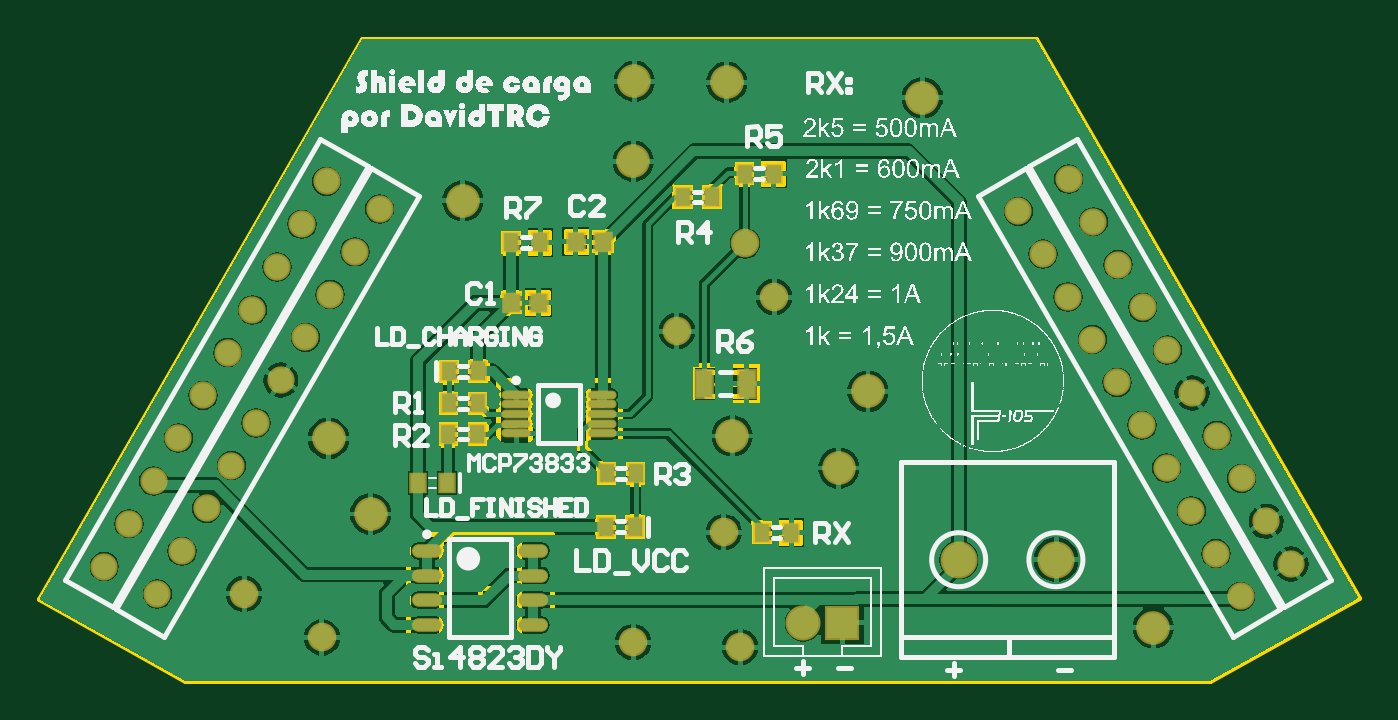
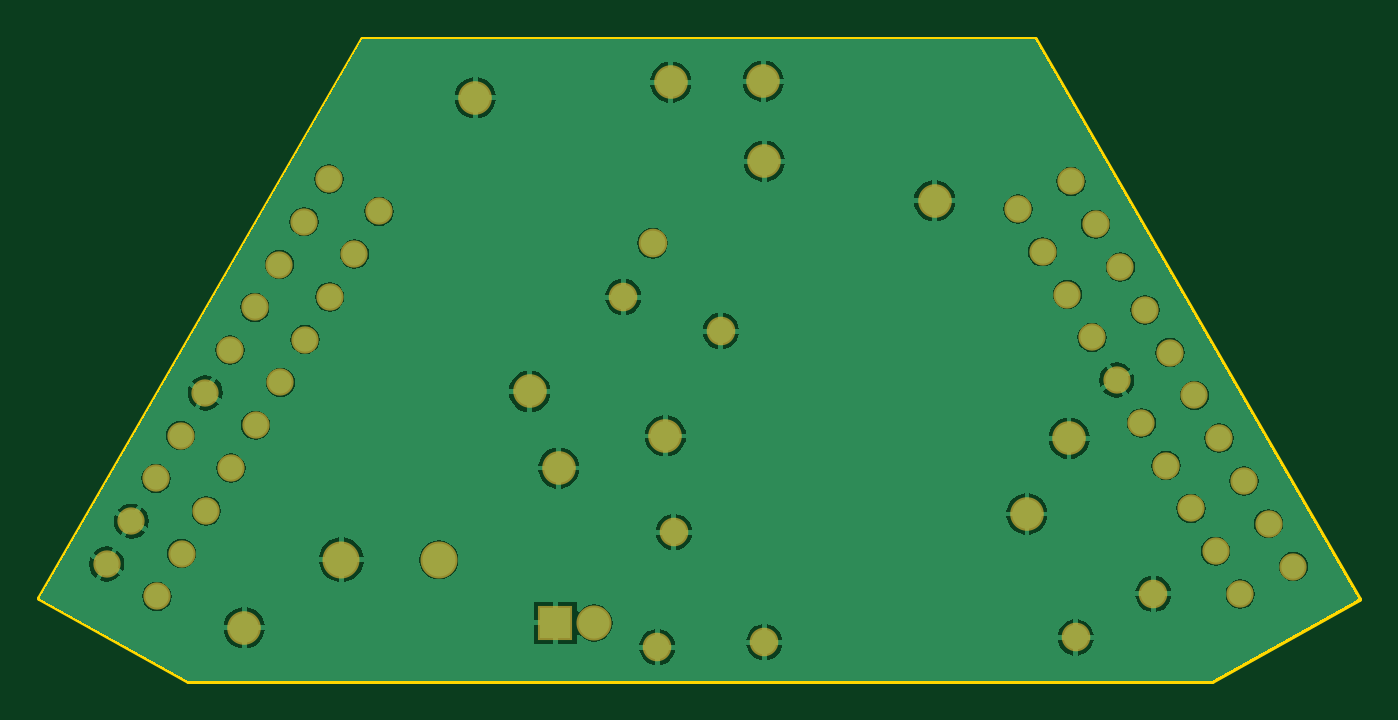
Circuit board: 8 layer files. Board 67.9 x 33.0 mm.
- bottom_copper: LiOnChargerShield.GBL (36726 bytes)
- bottom_silk: LiOnChargerShield.GBO (659 bytes)
- bottom_mask: LiOnChargerShield.GBS (2173 bytes)
- outline: LiOnChargerShield.GKO (662 bytes)
- outline: LiOnChargerShield.GM1 (5117 bytes)
- top_copper: LiOnChargerShield.GTL (50375 bytes)
- top_silk: LiOnChargerShield.GTO (238709 bytes)
- top_mask: LiOnChargerShield.GTS (3063 bytes)

=== bottom_copper: LiOnChargerShield.GBL (36726 bytes, source omitted) ===
=== bottom_silk: LiOnChargerShield.GBO ===
%FSLAX44Y44*%
%MOMM*%
G71*
G01*
G75*
G04 Layer_Color=32896*
%ADD10R,0.7000X0.9000*%
%ADD11R,0.8000X1.4000*%
%ADD12O,1.4000X0.3500*%
%ADD13R,0.8000X0.9000*%
%ADD14O,1.4500X0.6000*%
%ADD15C,0.5000*%
%ADD16C,0.2540*%
%ADD17C,0.2500*%
%ADD18C,0.4000*%
%ADD19C,1.5240*%
%ADD20C,1.6000*%
%ADD21R,1.6000X1.6000*%
%ADD22C,1.7000*%
%ADD23C,1.2000*%
%ADD24C,1.2700*%
%ADD25C,0.6000*%
%ADD26C,0.2000*%
%ADD27C,0.1000*%
%ADD28C,0.1270*%
%ADD29R,0.9032X1.1032*%
%ADD30R,1.0032X1.6032*%
%ADD31O,1.5000X0.4500*%
%ADD32R,1.0032X1.1032*%
%ADD33O,1.5500X0.7000*%
%ADD34C,1.7272*%
%ADD35C,1.8032*%
%ADD36R,1.8032X1.8032*%
%ADD37C,1.9032*%
%ADD38C,1.4032*%
%ADD39C,1.4732*%
M02*

=== bottom_mask: LiOnChargerShield.GBS ===
%FSLAX44Y44*%
%MOMM*%
G71*
G01*
G75*
G04 Layer_Color=16711935*
%ADD10R,0.7000X0.9000*%
%ADD11R,0.8000X1.4000*%
%ADD12O,1.4000X0.3500*%
%ADD13R,0.8000X0.9000*%
%ADD14O,1.4500X0.6000*%
%ADD15C,0.5000*%
%ADD16C,0.2540*%
%ADD17C,0.2500*%
%ADD18C,0.4000*%
%ADD19C,1.5240*%
%ADD20C,1.6000*%
%ADD21R,1.6000X1.6000*%
%ADD22C,1.7000*%
%ADD23C,1.2000*%
%ADD24C,1.2700*%
%ADD25C,0.6000*%
%ADD26C,0.2000*%
%ADD27C,0.1000*%
%ADD28C,0.1270*%
%ADD29R,0.9032X1.1032*%
%ADD30R,1.0032X1.6032*%
%ADD31O,1.5000X0.4500*%
%ADD32R,1.0032X1.1032*%
%ADD33O,1.5500X0.7000*%
%ADD34C,1.7272*%
%ADD35C,1.8032*%
%ADD36R,1.8032X1.8032*%
%ADD37C,1.9032*%
%ADD38C,1.4032*%
%ADD39C,1.4732*%
D34*
X390906Y151130D02*
D03*
X183388Y149860D02*
D03*
X388112Y332994D02*
D03*
X340614Y333502D02*
D03*
X460756Y173990D02*
D03*
X445770Y134620D02*
D03*
X252500Y272000D02*
D03*
X205000Y111000D02*
D03*
X488750Y325000D02*
D03*
X607500Y52500D02*
D03*
X340106Y292354D02*
D03*
D35*
X427500Y55000D02*
D03*
D36*
X447500D02*
D03*
D37*
X557500Y87500D02*
D03*
X507500D02*
D03*
D38*
X678241Y85294D02*
D03*
X665541Y107290D02*
D03*
X652841Y129288D02*
D03*
X640141Y151285D02*
D03*
X627441Y173282D02*
D03*
X614741Y195279D02*
D03*
X602041Y217276D02*
D03*
X589341Y239273D02*
D03*
X576641Y261270D02*
D03*
X563941Y283267D02*
D03*
X538104Y266618D02*
D03*
X550804Y244621D02*
D03*
X563504Y222624D02*
D03*
X576204Y200627D02*
D03*
X588904Y178630D02*
D03*
X601604Y156632D02*
D03*
X614304Y134635D02*
D03*
X627004Y112638D02*
D03*
X639704Y90641D02*
D03*
X652404Y68644D02*
D03*
X95356Y69857D02*
D03*
X108056Y91854D02*
D03*
X120756Y113851D02*
D03*
X133456Y135848D02*
D03*
X146156Y157845D02*
D03*
X158856Y179842D02*
D03*
X171556Y201839D02*
D03*
X184256Y223836D02*
D03*
X196956Y245833D02*
D03*
X209656Y267830D02*
D03*
X182369Y281968D02*
D03*
X169669Y259971D02*
D03*
X156969Y237974D02*
D03*
X144269Y215977D02*
D03*
X131569Y193980D02*
D03*
X118869Y171982D02*
D03*
X106169Y149986D02*
D03*
X93469Y127988D02*
D03*
X80769Y105991D02*
D03*
X68069Y83994D02*
D03*
D39*
X362500Y205000D02*
D03*
X412500Y222500D02*
D03*
X395000Y42500D02*
D03*
X340000Y45000D02*
D03*
X386588Y101600D02*
D03*
X140000Y70000D02*
D03*
X180000Y47500D02*
D03*
X397500Y250250D02*
D03*
M02*

=== outline: LiOnChargerShield.GKO ===
%FSLAX44Y44*%
%MOMM*%
G71*
G01*
G75*
G04 Layer_Color=16711935*
%ADD10R,0.7000X0.9000*%
%ADD11R,0.8000X1.4000*%
%ADD12O,1.4000X0.3500*%
%ADD13R,0.8000X0.9000*%
%ADD14O,1.4500X0.6000*%
%ADD15C,0.5000*%
%ADD16C,0.2540*%
%ADD17C,0.2500*%
%ADD18C,0.4000*%
%ADD19C,1.5240*%
%ADD20C,1.6000*%
%ADD21R,1.6000X1.6000*%
%ADD22C,1.7000*%
%ADD23C,1.2000*%
%ADD24C,1.2700*%
%ADD25C,0.6000*%
%ADD26C,0.2000*%
%ADD27C,0.1000*%
%ADD28C,0.1270*%
%ADD29R,0.9032X1.1032*%
%ADD30R,1.0032X1.6032*%
%ADD31O,1.5000X0.4500*%
%ADD32R,1.0032X1.1032*%
%ADD33O,1.5500X0.7000*%
%ADD34C,1.7272*%
%ADD35C,1.8032*%
%ADD36R,1.8032X1.8032*%
%ADD37C,1.9032*%
%ADD38C,1.4032*%
%ADD39C,1.4732*%
M02*

=== outline: LiOnChargerShield.GM1 ===
%FSLAX44Y44*%
%MOMM*%
G71*
G01*
G75*
G04 Layer_Color=16711935*
%ADD10R,0.7000X0.9000*%
%ADD11R,0.8000X1.4000*%
%ADD12O,1.4000X0.3500*%
%ADD13R,0.8000X0.9000*%
%ADD14O,1.4500X0.6000*%
%ADD15C,0.5000*%
%ADD16C,0.2540*%
%ADD17C,0.2500*%
%ADD18C,0.4000*%
%ADD19C,1.5240*%
%ADD20C,1.6000*%
%ADD21R,1.6000X1.6000*%
%ADD22C,1.7000*%
%ADD23C,1.2000*%
%ADD24C,1.2700*%
%ADD25C,0.6000*%
%ADD26C,0.2000*%
%ADD27C,0.1000*%
%ADD28C,0.1270*%
%ADD29R,0.9032X1.1032*%
%ADD30R,1.0032X1.6032*%
%ADD31O,1.5000X0.4500*%
%ADD32R,1.0032X1.1032*%
%ADD33O,1.5500X0.7000*%
%ADD34C,1.7272*%
%ADD35C,1.8032*%
%ADD36R,1.8032X1.8032*%
%ADD37C,1.9032*%
%ADD38C,1.4032*%
%ADD39C,1.4732*%
D16*
X272734Y245198D02*
Y256198D01*
X296734Y245198D02*
Y256198D01*
X272734D02*
X296734D01*
X272734Y245198D02*
X296734D01*
X279984Y250698D02*
X289484D01*
X284734Y245948D02*
Y255448D01*
X240476Y146646D02*
Y157646D01*
X264476Y146646D02*
Y157646D01*
X240476D02*
X264476D01*
X240476Y146646D02*
X264476D01*
X247726Y152146D02*
X257226D01*
X252476Y147396D02*
Y156896D01*
X224250Y45500D02*
Y100500D01*
X298250Y45500D02*
Y100500D01*
X224250D02*
X298250D01*
X224250Y45500D02*
X298250D01*
X256250Y73000D02*
X266250D01*
X261250Y68000D02*
Y78000D01*
X317500Y246250D02*
Y255750D01*
X312750Y251000D02*
X322250D01*
X305500Y256500D02*
X329500D01*
X305500Y245500D02*
X329500D01*
X305500D02*
Y256500D01*
X329500Y245500D02*
Y256500D01*
X401766Y95846D02*
Y106846D01*
X425766Y95846D02*
Y106846D01*
X401766D02*
X425766D01*
X401766Y95846D02*
X425766D01*
X409016Y101346D02*
X418516D01*
X413766Y96596D02*
Y106096D01*
X321864Y126434D02*
Y137434D01*
X345864Y126434D02*
Y137434D01*
X321864D02*
X345864D01*
X321864Y126434D02*
X345864D01*
X329114Y131934D02*
X338614D01*
X333864Y127184D02*
Y136684D01*
X264730Y178904D02*
Y189904D01*
X240730Y178904D02*
Y189904D01*
Y178904D02*
X264730D01*
X240730Y189904D02*
X264730D01*
X247980Y184404D02*
X257480Y184404D01*
X252730Y179654D02*
X252730Y189154D01*
X284480Y214960D02*
Y224460D01*
X279730Y219710D02*
X289230D01*
X272480Y214210D02*
X296480D01*
X272480Y225210D02*
X296480D01*
Y214210D02*
Y225210D01*
X272480Y214210D02*
Y225210D01*
X392876Y280504D02*
Y291504D01*
X416876Y280504D02*
Y291504D01*
X392876D02*
X416876D01*
X392876Y280504D02*
X416876D01*
X400126Y286004D02*
X409626D01*
X404876Y281254D02*
Y290754D01*
X321502Y98894D02*
Y109894D01*
X345502Y98894D02*
Y109894D01*
X321502D02*
X345502D01*
X321502Y98894D02*
X345502D01*
X328752Y104394D02*
X338252D01*
X333502Y99644D02*
Y109144D01*
X301860Y157414D02*
Y167414D01*
X296860Y162414D02*
X306860D01*
X270610Y144914D02*
X333110D01*
X270610Y179914D02*
X333110D01*
Y144914D02*
Y179914D01*
X270610Y144914D02*
Y179914D01*
X361126Y268566D02*
Y279566D01*
X385126Y268566D02*
Y279566D01*
X361126D02*
X385126D01*
X361126Y268566D02*
X385126D01*
X368376Y274066D02*
X377876D01*
X373126Y269316D02*
Y278816D01*
X240596Y162394D02*
Y173394D01*
X264596Y162394D02*
Y173394D01*
X240596D02*
X264596D01*
X240596Y162394D02*
X264596D01*
X247846Y167894D02*
X257346D01*
X252596Y163144D02*
Y172644D01*
X387500Y173000D02*
Y183000D01*
X382500Y178000D02*
X392500D01*
X370250Y168500D02*
X404750D01*
X370250Y187500D02*
X404750D01*
Y168500D02*
Y187500D01*
X370250Y168500D02*
Y187500D01*
X276234Y245948D02*
Y255448D01*
X293234Y245948D02*
Y255448D01*
X276234D02*
X293234D01*
X276234Y245948D02*
X293234D01*
X243976Y147396D02*
Y156896D01*
X260976Y147396D02*
Y156896D01*
X243976D02*
X260976D01*
X243976Y147396D02*
X260976D01*
X241250Y48000D02*
Y98000D01*
X281250Y48000D02*
Y98000D01*
X241250D02*
X281250D01*
X241250Y48000D02*
X281250D01*
X308750Y255750D02*
X326250D01*
X308750Y246250D02*
X326250D01*
X308750D02*
Y255750D01*
X326250Y246250D02*
Y255750D01*
X405266Y96596D02*
Y106096D01*
X422266Y96596D02*
Y106096D01*
X405266D02*
X422266D01*
X405266Y96596D02*
X422266D01*
X325364Y127184D02*
Y136684D01*
X342364Y127184D02*
Y136684D01*
X325364D02*
X342364D01*
X325364Y127184D02*
X342364D01*
X261230Y179654D02*
X261230Y189154D01*
X244230Y179654D02*
X244230Y189154D01*
X244230Y179654D02*
X261230D01*
X244230Y189154D02*
X261230D01*
X275730Y214960D02*
X293230D01*
X275730Y224460D02*
X293230D01*
Y214960D02*
Y224460D01*
X275730Y214960D02*
Y224460D01*
X396376Y281254D02*
Y290754D01*
X413376Y281254D02*
Y290754D01*
X396376D02*
X413376D01*
X396376Y281254D02*
X413376D01*
X325002Y99644D02*
Y109144D01*
X342002Y99644D02*
Y109144D01*
X325002D02*
X342002D01*
X325002Y99644D02*
X342002D01*
X286860Y147414D02*
X316860D01*
X286860Y177414D02*
X316860D01*
Y147414D02*
Y177414D01*
X286860Y147414D02*
Y177414D01*
X364626Y269316D02*
Y278816D01*
X381626Y269316D02*
Y278816D01*
X364626D02*
X381626D01*
X364626Y269316D02*
X381626D01*
X244096Y163144D02*
Y172644D01*
X261096Y163144D02*
Y172644D01*
X244096D02*
X261096D01*
X244096Y163144D02*
X261096D01*
X377500Y171750D02*
X397500D01*
X377500Y184250D02*
X397500D01*
Y171750D02*
Y184250D01*
X377500Y171750D02*
Y184250D01*
D17*
X34441Y67057D02*
X200728Y355300D01*
X34441Y67057D02*
X109800Y25000D01*
X636507D01*
X713152Y67773D01*
X547133Y355300D02*
X713152Y67773D01*
X200728Y355300D02*
X547133Y355300D01*
D27*
X255250Y89000D02*
G03*
X255250Y89000I-5000J0D01*
G01*
X300860Y168414D02*
G03*
X300860Y168414I-5000J0D01*
G01*
M02*

=== top_copper: LiOnChargerShield.GTL (50375 bytes, source omitted) ===
=== top_silk: LiOnChargerShield.GTO (238709 bytes, source omitted) ===
=== top_mask: LiOnChargerShield.GTS ===
%FSLAX44Y44*%
%MOMM*%
G71*
G01*
G75*
G04 Layer_Color=8388736*
%ADD10R,0.7000X0.9000*%
%ADD11R,0.8000X1.4000*%
%ADD12O,1.4000X0.3500*%
%ADD13R,0.8000X0.9000*%
%ADD14O,1.4500X0.6000*%
%ADD15C,0.5000*%
%ADD16C,0.2540*%
%ADD17C,0.2500*%
%ADD18C,0.4000*%
%ADD19C,1.5240*%
%ADD20C,1.6000*%
%ADD21R,1.6000X1.6000*%
%ADD22C,1.7000*%
%ADD23C,1.2000*%
%ADD24C,1.2700*%
%ADD25C,0.6000*%
%ADD26C,0.2000*%
%ADD27C,0.1000*%
%ADD28C,0.1270*%
%ADD29R,0.9032X1.1032*%
%ADD30R,1.0032X1.6032*%
%ADD31O,1.5000X0.4500*%
%ADD32R,1.0032X1.1032*%
%ADD33O,1.5500X0.7000*%
%ADD34C,1.7272*%
%ADD35C,1.8032*%
%ADD36R,1.8032X1.8032*%
%ADD37C,1.9032*%
%ADD38C,1.4032*%
%ADD39C,1.4732*%
D29*
X244362Y127000D02*
D03*
X229362D02*
D03*
X260096Y167894D02*
D03*
X245096D02*
D03*
X380626Y274066D02*
D03*
X365626D02*
D03*
X341002Y104394D02*
D03*
X326002D02*
D03*
X412376Y286004D02*
D03*
X397376D02*
D03*
X245230Y184404D02*
D03*
X260230Y184404D02*
D03*
X341364Y131934D02*
D03*
X326364D02*
D03*
X421266Y101346D02*
D03*
X406266D02*
D03*
X259976Y152146D02*
D03*
X244976D02*
D03*
X292234Y250698D02*
D03*
X277234D02*
D03*
D30*
X376500Y178000D02*
D03*
X398500D02*
D03*
D31*
X279860Y172414D02*
D03*
Y167414D02*
D03*
Y162414D02*
D03*
Y157414D02*
D03*
Y152414D02*
D03*
X323860Y172414D02*
D03*
Y167414D02*
D03*
Y162414D02*
D03*
Y157414D02*
D03*
Y152414D02*
D03*
D32*
X277480Y219710D02*
D03*
X291480D02*
D03*
X324500Y251000D02*
D03*
X310500D02*
D03*
D33*
X288500Y53950D02*
D03*
Y66650D02*
D03*
Y79350D02*
D03*
Y92050D02*
D03*
X234000Y53950D02*
D03*
Y66650D02*
D03*
Y79350D02*
D03*
Y92050D02*
D03*
D34*
X390906Y151130D02*
D03*
X183388Y149860D02*
D03*
X388112Y332994D02*
D03*
X340614Y333502D02*
D03*
X460756Y173990D02*
D03*
X445770Y134620D02*
D03*
X252500Y272000D02*
D03*
X205000Y111000D02*
D03*
X488750Y325000D02*
D03*
X607500Y52500D02*
D03*
X340106Y292354D02*
D03*
D35*
X427500Y55000D02*
D03*
D36*
X447500D02*
D03*
D37*
X557500Y87500D02*
D03*
X507500D02*
D03*
D38*
X678241Y85294D02*
D03*
X665541Y107290D02*
D03*
X652841Y129288D02*
D03*
X640141Y151285D02*
D03*
X627441Y173282D02*
D03*
X614741Y195279D02*
D03*
X602041Y217276D02*
D03*
X589341Y239273D02*
D03*
X576641Y261270D02*
D03*
X563941Y283267D02*
D03*
X538104Y266618D02*
D03*
X550804Y244621D02*
D03*
X563504Y222624D02*
D03*
X576204Y200627D02*
D03*
X588904Y178630D02*
D03*
X601604Y156632D02*
D03*
X614304Y134635D02*
D03*
X627004Y112638D02*
D03*
X639704Y90641D02*
D03*
X652404Y68644D02*
D03*
X95356Y69857D02*
D03*
X108056Y91854D02*
D03*
X120756Y113851D02*
D03*
X133456Y135848D02*
D03*
X146156Y157845D02*
D03*
X158856Y179842D02*
D03*
X171556Y201839D02*
D03*
X184256Y223836D02*
D03*
X196956Y245833D02*
D03*
X209656Y267830D02*
D03*
X182369Y281968D02*
D03*
X169669Y259971D02*
D03*
X156969Y237974D02*
D03*
X144269Y215977D02*
D03*
X131569Y193980D02*
D03*
X118869Y171982D02*
D03*
X106169Y149986D02*
D03*
X93469Y127988D02*
D03*
X80769Y105991D02*
D03*
X68069Y83994D02*
D03*
D39*
X362500Y205000D02*
D03*
X412500Y222500D02*
D03*
X395000Y42500D02*
D03*
X340000Y45000D02*
D03*
X386588Y101600D02*
D03*
X140000Y70000D02*
D03*
X180000Y47500D02*
D03*
X397500Y250250D02*
D03*
M02*

